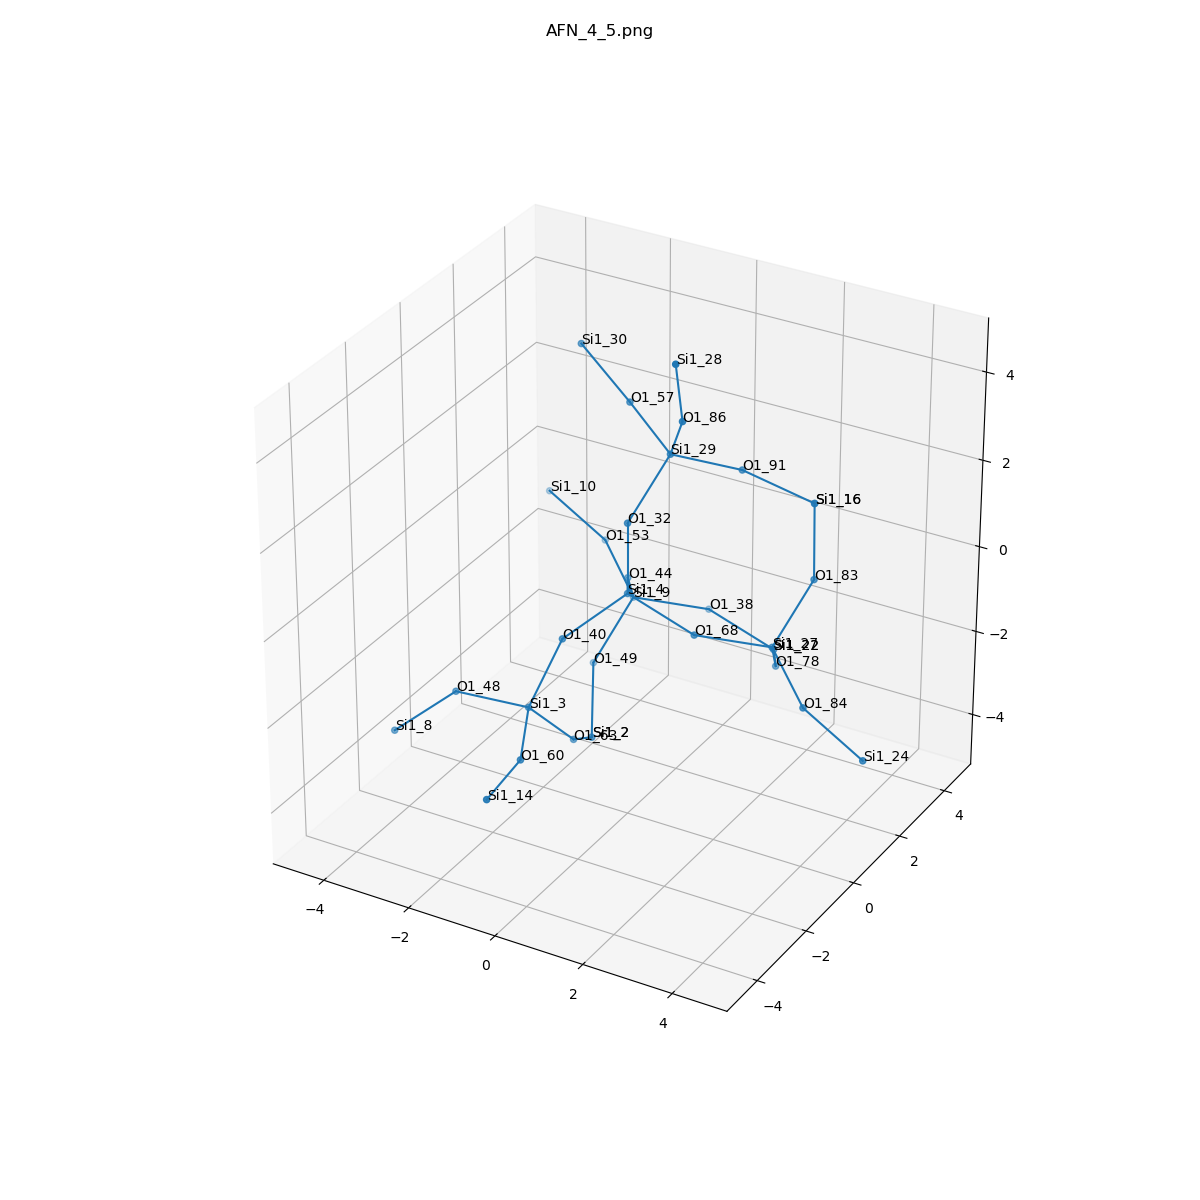

The file beside this chart, header and first rows:
, neighbor_num, isite, atom, x, y, z, front_index
0, 0, 4, Si1, 0.0, 0.0, 0.0, 
1, 1, 68, O1, 1.525, -1.8488927466117464e-32, -0.517, 0.0
2, 1, 40, O1, -0.7488, -1.286, -0.6181, 0.0
3, 1, 44, O1, -0.7604, 1.325, -0.5109, 0.0
4, 1, 32, O1, 0.0, 3.0814879110195774e-33, 1.612, 0.0
5, 2, 27, Si1, 2.783, 0.9286, -0.9053, 1.0
6, 2, 3, Si1, -1.205, -1.856, -2.057, 2.0
7, 2, 9, Si1, -1.234, 2.377, -1.633, 3.0
8, 2, 29, Si1, 0.3588, 1.072, 2.764, 4.0
9, 3, 83, O1, 3.278, 1.717, 0.4081, 5.0
10, 3, 78, O1, 2.309, 1.981, -2.027, 5.0
11, 3, 84, O1, 3.979, 0.01842, -1.479, 5.0
12, 3, 60, O1, -0.5306, -3.296, -2.31, 6.0
13, 3, 63, O1, -0.7771, -0.8313, -3.226, 6.0
14, 3, 48, O1, -2.81, -2.013, -2.081, 6.0
15, 3, 38, O1, 0.02388, 3.306, -2.021, 7.0
16, 3, 49, O1, -1.729, 1.588, -2.946, 7.0
17, 3, 53, O1, -2.43, 3.287, -1.059, 7.0
18, 3, 57, O1, -0.9903, 1.81, 3.242, 8.0
19, 3, 86, O1, 1.041, 0.3342, 4.021, 8.0
20, 3, 91, O1, 1.384, 2.165, 2.17, 8.0
21, 4, 16, Si1, 2.699, 2.78, 1.474, 9.0
22, 4, 22, Si1, 1.549, 3.306, -2.538, 10.0
23, 4, 24, Si1, 5.423, -0.1665, -2.166, 11.0
24, 4, 14, Si1, -0.3335, -4.896, -2.3, 12.0
25, 4, 2, Si1, -1.151, 0.5254, -4.012, 13.0
26, 4, 8, Si1, -3.96, -2.53, -3.082, 14.0
27, 4, 22, Si1, 1.549, 3.306, -2.538, 15.0
28, 4, 2, Si1, -1.151, 0.5254, -4.012, 16.0
29, 4, 10, Si1, -3.874, 3.472, -0.3728, 17.0
30, 4, 30, Si1, -2.332, 2.188, 4.048, 18.0
31, 4, 28, Si1, 1.169, -0.1736, 5.544, 19.0
32, 4, 16, Si1, 2.699, 2.78, 1.474, 20.0
